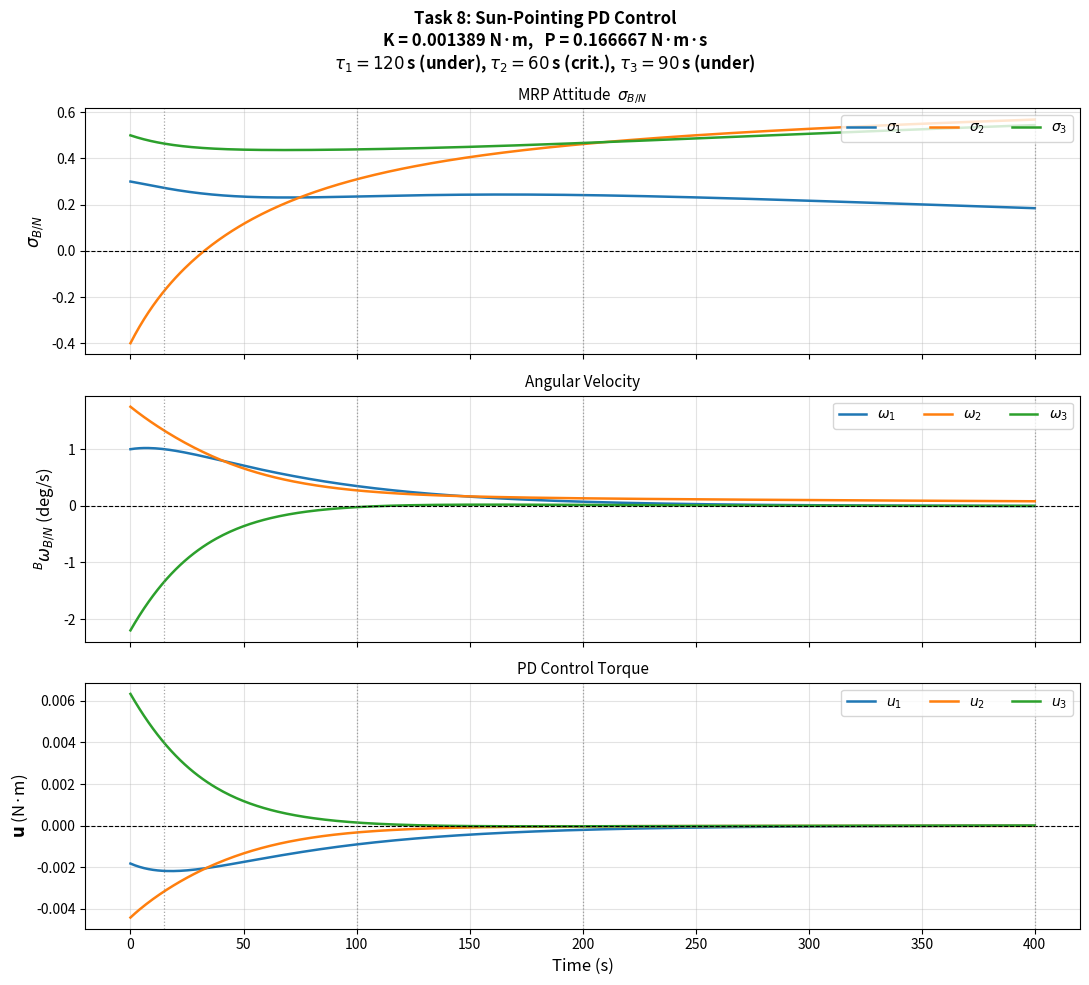

This chart was generated by the following Python code:
import numpy as np
import matplotlib.pyplot as plt

# ════════════════════════════════════════════════════════════════════
#  SPACECRAFT PARAMETERS
# ════════════════════════════════════════════════════════════════════
I_sc   = np.diag([10.0, 5.0, 7.5])
I_inv  = np.linalg.inv(I_sc)

SIGMA0 = np.array([ 0.3, -0.4,  0.5])
OMEGA0 = np.radians(np.array([1.00, 1.75, -2.20]))

# ── Gains ─────────────────────────────────────────────────────────
I_max, I_min = 10.0, 5.0
TAU          = 120.0

P_GAIN = 2.0 * I_max / TAU                    # 1/6  N·m·s
K_GAIN = P_GAIN**2 / (4.0 * I_min)            # 1/720 N·m

# ════════════════════════════════════════════════════════════════════
#  UTILITIES
# ════════════════════════════════════════════════════════════════════
def skew(v):
    return np.array([[ 0,   -v[2],  v[1]],
                     [ v[2], 0,    -v[0]],
                     [-v[1], v[0],  0   ]])

def mrp_switch(s):
    return -s/np.dot(s,s) if np.dot(s,s)>1.0 else s.copy()

def mrp_B(s):
    s2=np.dot(s,s)
    return (1-s2)*np.eye(3)+2*skew(s)+2*np.outer(s,s)

def mrp_to_dcm(s):
    s2=np.dot(s,s); S=skew(s)
    return np.eye(3)+(8*S@S-4*(1-s2)*S)/(1+s2)**2

def dcm_to_mrp(C):
    tr=np.trace(C); q0=0.5*np.sqrt(max(0.,1.+tr))
    if q0>1e-10:
        qv=np.array([C[1,2]-C[2,1],C[2,0]-C[0,2],C[0,1]-C[1,0]])/(4*q0)
    else:
        qv=np.array([C[1,2]-C[2,1],C[2,0]-C[0,2],C[0,1]-C[1,0]])
        qv=qv/(np.linalg.norm(qv)+1e-16)*0.9999
    s=qv/(1+q0)
    return -s/np.dot(s,s) if np.dot(s,s)>1 else s

# ════════════════════════════════════════════════════════════════════
#  REFERENCE: SUN-POINTING (Task 3)
# ════════════════════════════════════════════════════════════════════
def dcm_RsN(t=None):
    return np.array([[-1.,0.,0.],[0.,0.,1.],[0.,1.,0.]])
def omega_RsN(t=None):
    return np.zeros(3)

# ════════════════════════════════════════════════════════════════════
#  ATTITUDE ERROR & CONTROL
# ════════════════════════════════════════════════════════════════════
def attitude_error(s_BN, w_BN, RN, w_RN_N):
    BN      = mrp_to_dcm(s_BN)
    s_BR    = dcm_to_mrp(BN @ RN.T)
    w_BR_B  = w_BN - BN @ w_RN_N
    return s_BR, w_BR_B

def pd_control(s_BR, w_BR, K=K_GAIN, P=P_GAIN):
    return -K*s_BR - P*w_BR

# ════════════════════════════════════════════════════════════════════
#  EOM & RK4
# ════════════════════════════════════════════════════════════════════
def eom(X, u):
    s,w   = X[:3], X[3:]
    sdot  = 0.25 * mrp_B(s) @ w
    wdot  = I_inv @ (-skew(w) @ I_sc @ w + u)
    return np.concatenate([sdot,wdot])

def rk4_step(X, dt, u):
    k1=eom(X,        u); k2=eom(X+dt/2*k1, u)
    k3=eom(X+dt/2*k2,u); k4=eom(X+dt*k3,   u)
    return X+(dt/6)*(k1+2*k2+2*k3+k4)

def simulate(t_end, ref_dcm, ref_omega, dt=1.0, K=K_GAIN, P=P_GAIN):
    X   = np.concatenate([SIGMA0, OMEGA0])
    N   = int(round(t_end/dt))
    t_h = np.zeros(N+1); X_h=np.zeros((N+1,6)); u_h=np.zeros((N+1,3))
    t_h[0]=0.; X_h[0]=X
    for i in range(N):
        t_n       = i*dt
        RN        = ref_dcm(t_n)
        oRN       = ref_omega(t_n)
        sBR,oBR   = attitude_error(X[:3],X[3:],RN,oRN)
        u         = pd_control(sBR,oBR,K,P)
        u_h[i]    = u
        X         = rk4_step(X,dt,u)
        X[:3]     = mrp_switch(X[:3])
        t_h[i+1]  = (i+1)*dt
        X_h[i+1]  = X
    RN=ref_dcm(t_h[-1]); oRN=ref_omega(t_h[-1])
    sBR,oBR=attitude_error(X[:3],X[3:],RN,oRN)
    u_h[-1]=pd_control(sBR,oBR,K,P)
    return t_h, X_h, u_h

# ════════════════════════════════════════════════════════════════════
#  VALIDATION
# ════════════════════════════════════════════════════════════════════
def validate():
    print("="*66)
    print("ASEN 5010  —  Task 8: Sun-Pointing PD Control")
    print("="*66)

    # ── Gain analysis table ───────────────────────────────────
    print(f"\nGain Design:")
    print(f"  P = 2·I_max/τ_max = 2·{I_max}/{TAU} = {P_GAIN:.10f} N·m·s")
    print(f"  K = P²/(4·I_min) = {P_GAIN:.8f}²/(4·{I_min}) = {K_GAIN:.10f} N·m")
    print(f"\n  {'Axis':<8} {'Iᵢ':>5}  {'ωₙ (rad/s)':>12}  "
          f"{'ξ':>8}  {'τ (s)':>8}  {'Damping'}")
    print(f"  {'─'*8} {'─'*5}  {'─'*12}  {'─'*8}  {'─'*8}  {'─'*14}")
    for Ii, ax in zip([10.,5.,7.5],['I₁=10','I₂=5','I₃=7.5']):
        wn  = np.sqrt(K_GAIN/Ii)
        xi  = P_GAIN/(2*np.sqrt(K_GAIN*Ii))
        tau = 2*Ii/P_GAIN
        damp=('critically damped' if abs(xi-1)<1e-9
              else 'under-damped ✓' if xi<1 else 'over-damped ✗')
        print(f"  {ax:<8} {Ii:>5.1f}  {wn:>12.8f}  "
              f"{xi:>8.6f}  {tau:>8.2f}  {damp}")

    # ── Simulate 400 s ────────────────────────────────────────
    t_h, X_h, u_h = simulate(400., dcm_RsN, omega_RsN)

    # ── Validation table ──────────────────────────────────────
    check = [15, 100, 200, 400]
    print(f"\n{'─'*66}")
    print("σ_B/N at required times (short MRP, |σ|≤1):")
    print(f"  {'t(s)':>5}  {'σ₁':>12}  {'σ₂':>12}  {'σ₃':>12}  {'|σ|':>10}")
    print(f"  {'─'*5}  {'─'*12}  {'─'*12}  {'─'*12}  {'─'*10}")
    for tc in check:
        s = X_h[tc,:3]
        print(f"  {tc:5d}  {s[0]:12.8f}  {s[1]:12.8f}  {s[2]:12.8f}"
              f"  {np.linalg.norm(s):10.8f}")

    # ── Steady-state error ────────────────────────────────────
    s_f   = X_h[-1,:3]; w_f=X_h[-1,3:]
    sBR_f,_ = attitude_error(s_f,w_f,dcm_RsN(),omega_RsN())
    print(f"\n  σ_B/R(400 s) = [{sBR_f[0]:.6f}, {sBR_f[1]:.6f}, {sBR_f[2]:.6f}]")
    print(f"  |σ_B/R(400 s)| = {np.linalg.norm(sBR_f):.4e}  "
          +("✓ converged" if np.linalg.norm(sBR_f)<0.01 else "still converging"))

    # ── Plot ──────────────────────────────────────────────────
    fig, axes = plt.subplots(3,1,figsize=(11,10),sharex=True)
    fig.suptitle(f"Task 8: Sun-Pointing PD Control\n"
                 f"K = {K_GAIN:.6f} N·m,   P = {P_GAIN:.6f} N·m·s\n"
                 r"$\tau_1=120\,$s (under), $\tau_2=60\,$s (crit.), "
                 r"$\tau_3=90\,$s (under)",
                 fontsize=12, fontweight='bold')

    cols=['#1f77b4','#ff7f0e','#2ca02c']
    lbls_s=[r'$\sigma_1$',r'$\sigma_2$',r'$\sigma_3$']
    lbls_w=[r'$\omega_1$',r'$\omega_2$',r'$\omega_3$']
    lbls_u=[r'$u_1$',r'$u_2$',r'$u_3$']

    ax=axes[0]
    for j in range(3):
        ax.plot(t_h, X_h[:,j], color=cols[j], lw=1.8, label=lbls_s[j])
    ax.axhline(0,color='k',lw=0.8,ls='--')
    ax.set_ylabel(r'$\sigma_{B/N}$',fontsize=12)
    ax.legend(ncol=3,fontsize=10,loc='upper right')
    ax.grid(True,alpha=0.35)
    ax.set_title(r'MRP Attitude  $\sigma_{B/N}$',fontsize=11)

    ax=axes[1]
    for j in range(3):
        ax.plot(t_h, np.degrees(X_h[:,j+3]),
                color=cols[j], lw=1.8, label=lbls_w[j])
    ax.axhline(0,color='k',lw=0.8,ls='--')
    ax.set_ylabel(r'$^B\omega_{B/N}$ (deg/s)',fontsize=12)
    ax.legend(ncol=3,fontsize=10,loc='upper right')
    ax.grid(True,alpha=0.35)
    ax.set_title('Angular Velocity',fontsize=11)

    ax=axes[2]
    for j in range(3):
        ax.plot(t_h, u_h[:,j], color=cols[j], lw=1.8, label=lbls_u[j])
    ax.axhline(0,color='k',lw=0.8,ls='--')
    ax.set_ylabel(r'$\mathbf{u}$ (N·m)',fontsize=12)
    ax.set_xlabel('Time (s)',fontsize=12)
    ax.legend(ncol=3,fontsize=10,loc='upper right')
    ax.grid(True,alpha=0.35)
    ax.set_title('PD Control Torque',fontsize=11)

    for ax in axes:
        for tc in check:
            ax.axvline(tc,color='gray',lw=0.9,ls=':',alpha=0.7)
    plt.tight_layout()
    plt.show()
    print("="*66)
    return t_h, X_h, u_h

if __name__ == "__main__":
    validate()
